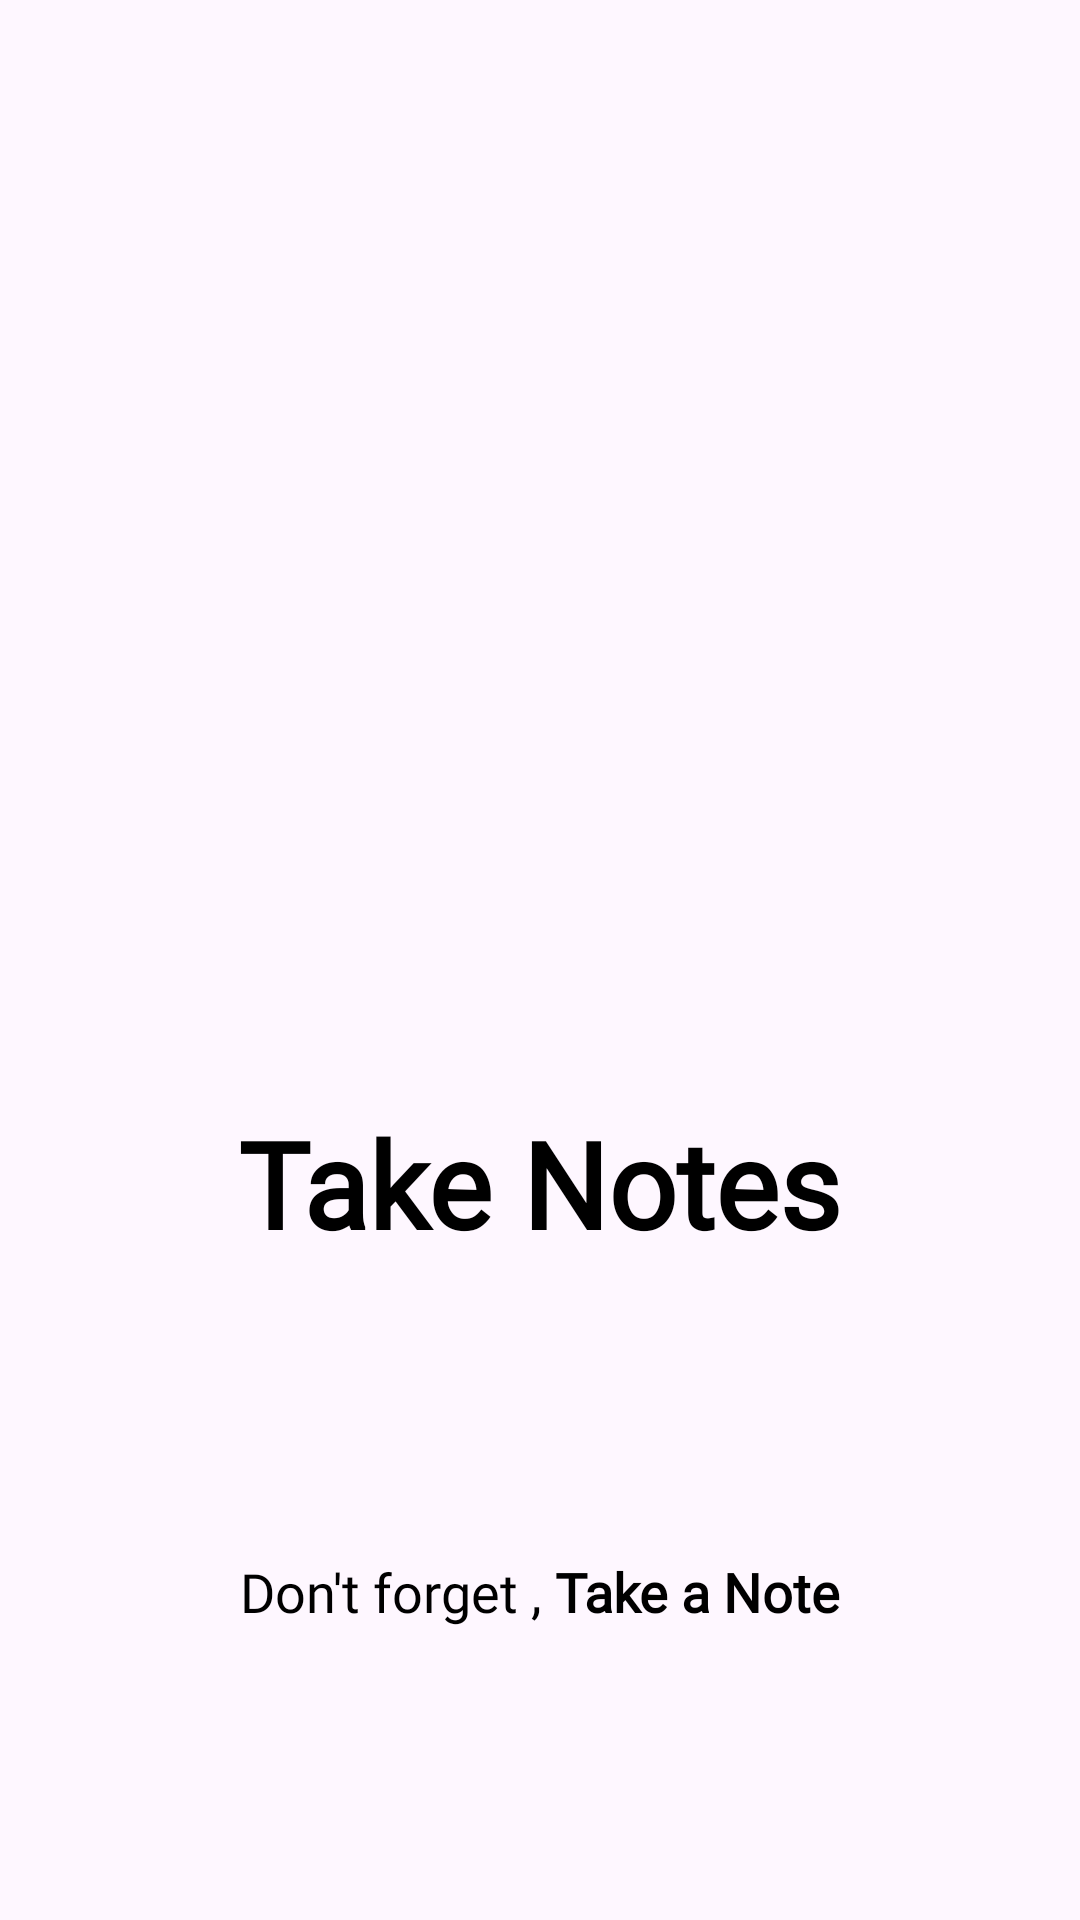

Layout XML and referenced resources for this Android screen:
<!-- AndroidManifest.xml: application theme Theme.TakeNotes -->
<!-- res/layout/activity_splash_screen.xml -->
<?xml version="1.0" encoding="utf-8"?>
<androidx.constraintlayout.widget.ConstraintLayout xmlns:android="http://schemas.android.com/apk/res/android"
    xmlns:app="http://schemas.android.com/apk/res-auto"
    xmlns:tools="http://schemas.android.com/tools"
    android:layout_width="match_parent"
    android:layout_height="match_parent"
    tools:context=".SplashScreen">

    <TextView
        android:id="@+id/textView"
        android:layout_width="wrap_content"
        android:layout_height="wrap_content"
        android:layout_marginTop="12dp"
        android:fontFamily="@font/niramit"
        android:text="@string/app_name"
        android:textColor="@color/black"
        android:textSize="40sp"
        android:textStyle="bold"
        app:layout_constraintEnd_toEndOf="@+id/imageView"
        app:layout_constraintStart_toStartOf="@+id/imageView"
        app:layout_constraintTop_toBottomOf="@+id/imageView" />

    <TextView
        android:id="@+id/textView2"
        android:layout_width="wrap_content"
        android:layout_height="wrap_content"
        android:fontFamily="@font/niramit_extralight"
        android:text="@string/app_tagline"
        android:textColor="@color/black"
        android:textSize="18sp"
        android:textStyle="normal"
        app:layout_constraintBottom_toBottomOf="parent"
        app:layout_constraintEnd_toEndOf="parent"
        app:layout_constraintStart_toStartOf="parent"
        app:layout_constraintTop_toBottomOf="@+id/textView" />

    <ProgressBar
        android:layout_width="40dp"
        android:layout_height="40dp"
        android:indeterminateTint="@color/color_primary"
        app:layout_constraintBottom_toTopOf="@+id/textView2"
        app:layout_constraintEnd_toEndOf="parent"
        app:layout_constraintStart_toStartOf="parent"
        app:layout_constraintTop_toBottomOf="@+id/textView" />

    <ImageView
        android:id="@+id/imageView"
        android:layout_width="150dp"
        android:layout_height="150dp"
        app:layout_constraintBottom_toBottomOf="parent"
        app:layout_constraintEnd_toEndOf="parent"
        app:layout_constraintStart_toStartOf="parent"
        app:layout_constraintTop_toTopOf="parent"
        app:layout_constraintVertical_bias="0.42000002"
        app:srcCompat="@drawable/app_logo" />
</androidx.constraintlayout.widget.ConstraintLayout>
<!-- resources referenced by this layout -->
<resources>
  <color name="black">#FF000000</color>
  <color name="color_primary">#F13A2D</color>
  <string name="app_name">Take Notes</string>
  <string name="app_tagline">Don\'t forget , <b>Take a Note</b></string>
  <style name="Theme.TakeNotes" parent="Base.Theme.TakeNotes" />
  <style name="Base.Theme.TakeNotes" parent="Theme.Material3.DayNight.NoActionBar">
          
          <item name="colorPrimary">@color/color_primary</item>
          <item name="android:statusBarColor">@color/color_primary</item>
      </style>
</resources>
